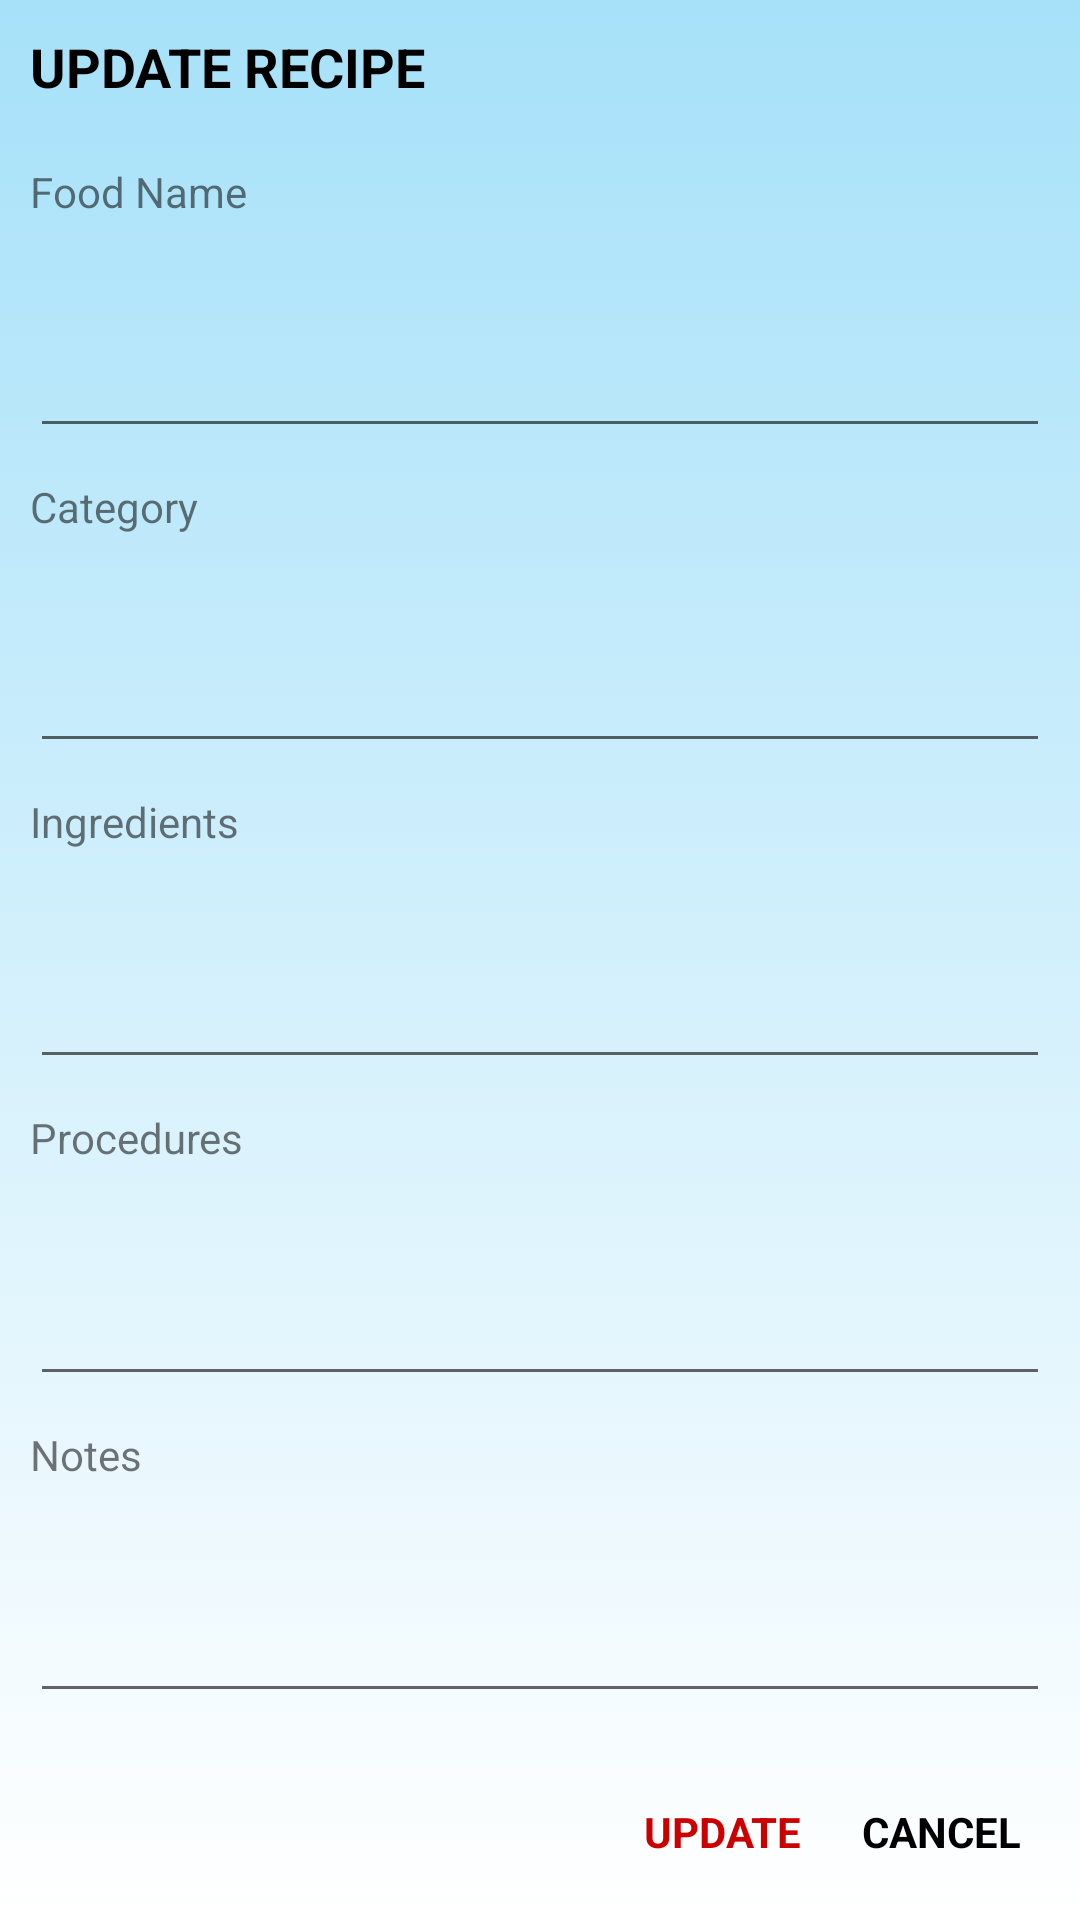

Here is an Android app screen rendered from its layout file. Give the layout XML and the strings, colors and styles it references.
<!-- AndroidManifest.xml: application theme Theme.FinalProject -->
<!-- res/layout/dialog_update.xml -->
<?xml version="1.0" encoding="utf-8"?>
<LinearLayout
    xmlns:android="http://schemas.android.com/apk/res/android"
    android:layout_width="match_parent"
    android:layout_height="wrap_content"
    android:background="@drawable/gradient_background2"
    android:padding="10dp"
    android:orientation="vertical">

    <TextView
        android:id="@+id/textView2"
        android:layout_width="wrap_content"
        android:layout_height="wrap_content"
        android:textColor="@color/black"
        android:textSize="18sp"
        android:layout_marginBottom="20dp"
        android:textStyle="bold"
        android:text="UPDATE RECIPE" />

    <TextView
        android:id="@+id/textView16"
        android:layout_width="100dp"
        android:layout_height="wrap_content"
        android:layout_weight="1"
        android:text="Food Name"
        android:textSize="14sp" />

    <EditText
        android:id="@+id/etUpdateFoodName"
        android:layout_width="match_parent"
        android:layout_height="wrap_content"
        android:layout_marginBottom="10dp"
        android:layout_weight="1"
        android:ems="10"
        android:inputType="textPersonName"
        android:textSize="12sp" />

    <TextView
        android:id="@+id/textView17"
        android:layout_width="wrap_content"
        android:layout_height="wrap_content"
        android:layout_weight="1"
        android:text="Category"
        android:textSize="14sp" />

    <EditText
        android:id="@+id/etUpdateFoodCategory"
        android:layout_width="match_parent"
        android:layout_height="wrap_content"
        android:layout_marginBottom="10dp"
        android:layout_weight="1"
        android:ems="10"
        android:inputType="textPersonName"
        android:textSize="12sp" />

    <TextView
        android:id="@+id/textView8"
        android:layout_width="wrap_content"
        android:layout_height="wrap_content"
        android:layout_weight="1"
        android:text="Ingredients"
        android:textSize="14sp" />

    <EditText
        android:id="@+id/etUpdateIngredients"
        android:layout_width="match_parent"
        android:layout_height="wrap_content"
        android:layout_marginBottom="10dp"
        android:layout_weight="1"
        android:ems="10"
        android:gravity="start|top"
        android:inputType="textMultiLine"
        android:textSize="12sp" />

    <TextView
        android:id="@+id/textView10"
        android:layout_width="wrap_content"
        android:layout_height="wrap_content"
        android:layout_weight="1"
        android:text="Procedures"
        android:textSize="14sp" />

    <EditText
        android:id="@+id/etUpdateProcedures"
        android:layout_width="match_parent"
        android:layout_height="wrap_content"
        android:layout_marginBottom="10dp"
        android:layout_weight="1"
        android:ems="10"
        android:gravity="start|top"
        android:inputType="textMultiLine"
        android:textSize="12sp" />

    <TextView
        android:id="@+id/textView12"
        android:layout_width="wrap_content"
        android:layout_height="wrap_content"
        android:layout_weight="1"
        android:text="Notes"
        android:textSize="14sp" />

    <EditText
        android:id="@+id/etUpdateAdditionalInfo"
        android:layout_width="match_parent"
        android:layout_height="wrap_content"
        android:layout_marginBottom="10dp"
        android:layout_weight="1"
        android:ems="10"
        android:gravity="start|top"
        android:inputType="textMultiLine"
        android:textSize="12sp" />

    <LinearLayout
        android:layout_width="match_parent"
        android:layout_height="wrap_content"
        android:layout_marginTop="10dp"
        android:gravity="end"
        android:orientation="horizontal">

        <TextView
            android:id="@+id/tvUpdate"
            android:layout_width="wrap_content"
            android:layout_height="match_parent"
            android:foreground="?attr/selectableItemBackground"
            android:gravity="center"
            android:padding="10dp"
            android:text="UPDATE"
            android:textColor="@android:color/holo_red_dark"
            android:textStyle="bold" />

        <TextView
            android:id="@+id/tvCancel"
            android:layout_width="wrap_content"
            android:layout_height="match_parent"
            android:foreground="?attr/selectableItemBackground"
            android:gravity="center"
            android:inputType="textEmailAddress"
            android:padding="10dp"
            android:text="CANCEL"
            android:textColor="@android:color/black"
            android:textStyle="bold"/>
    </LinearLayout>
</LinearLayout>
<!-- resources referenced by this layout -->
<resources>
  <color name="black">#FF000000</color>
  <!-- drawable gradient_background2 (drawable) -->
  <?xml version="1.0" encoding="utf-8"?>
  <selector xmlns:android="http://schemas.android.com/apk/res/android">
      <item>
          <shape>
              <gradient
                  android:angle="90"
                  android:startColor="#FFFFFF"
                  android:endColor="#A6E1F9"
                  android:type="linear"/>
          </shape>
      </item>
  
  </selector>
  <style name="Theme.FinalProject" parent="Theme.MaterialComponents.DayNight.NoActionBar">
          
          <item name="colorPrimary">@color/purple_500</item>
          <item name="colorPrimaryVariant">@color/purple_700</item>
          <item name="colorOnPrimary">@color/white</item>
          
          <item name="colorSecondary">@color/teal_200</item>
          <item name="colorSecondaryVariant">@color/teal_700</item>
          <item name="colorOnSecondary">@color/black</item>
          
          <item name="android:statusBarColor" tools:targetApi="l">?attr/colorPrimaryVariant</item>
          
  
      </style>
  <color name="purple_500">#8FBFD2</color>
  <color name="purple_700">#FF3700B3</color>
  <color name="white">#FFFFFFFF</color>
  <color name="teal_200">#FF03DAC5</color>
  <color name="teal_700">#FF018786</color>
</resources>
